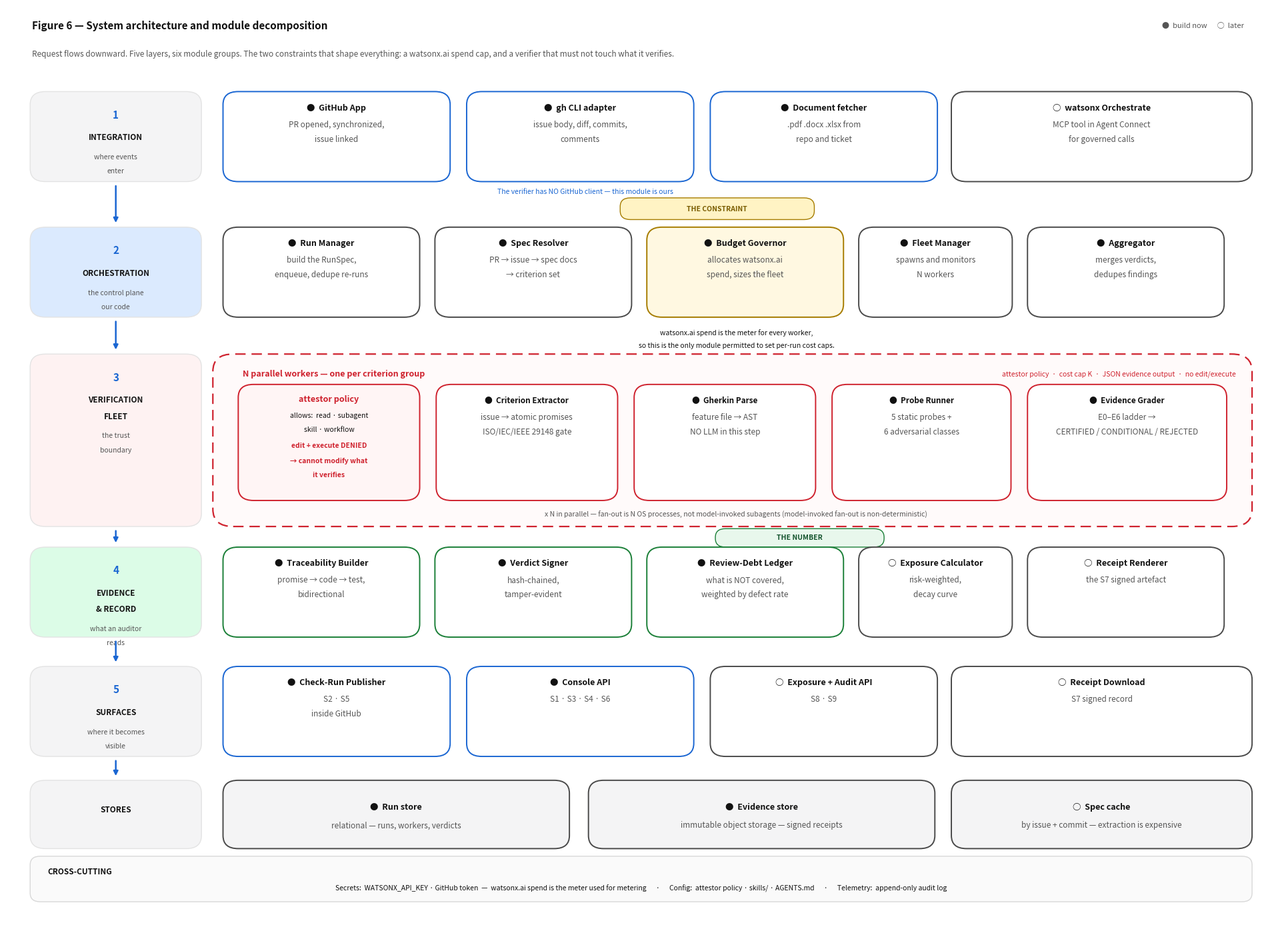

Write Python code to recreate this figure. (Note: this script raises an exception after producing the figure.)
#!/usr/bin/env python3
"""Regenerate Figure 6 - System architecture and module decomposition.

Reproduces docs/Figure-6-System-Architecture.png from code (no pixel edits).
Fixes: THE CONSTRAINT / THE NUMBER callout collisions, yellow-on-white meter
note (now 2 wrapped dark-text lines), layer-3 arrow overlap, right-edge
clipping of the fleet flags string. Keeps all module names/subtitles/markers.
"""
import matplotlib
matplotlib.use("Agg")
import matplotlib.pyplot as plt
from matplotlib.patches import FancyBboxPatch

FIGSIZE = (19.2, 14)
DPI = 100
OUT = "docs/Figure-6-System-Architecture.png"

BODY_FS = 8.5
SMALL_FS = 7.5
TITLE_FS = 11  # <= 11 per spec
NOTE_FS = 7.5

C_BLUE = "#1a66d2"
C_GRAY = "#4a4a4a"
C_GOLD_BG = "#fff8e1"
C_GOLD_EDGE = "#a67c00"
C_RED = "#cf222e"
C_GREEN = "#1a7f37"
C_DARK = "#111111"
C_SUB = "#555555"

fig, ax = plt.subplots(figsize=FIGSIZE, dpi=DPI)
ax.set_xlim(0, 100)
ax.set_ylim(14, 99)
ax.axis("off")
fig.patch.set_facecolor("white")
ax.set_facecolor("white")

ALL_TEXTS = []
def txt(x, y, s, fs=BODY_FS, color=C_DARK, weight="normal", ha="center",
        va="center", style="normal", wrap=False):
    t = ax.text(x, y, s, fontsize=fs, color=color, weight=weight, ha=ha,
                va=va, style=style, linespacing=1.35,
                wrap=wrap, clip_on=False)
    ALL_TEXTS.append(t)
    return t

def box(x, y, w, h, edge, bg="white", lw=1.4, ls="-", radius=1.2):
    p = FancyBboxPatch((x, y), w, h, boxstyle=f"round,pad=0.15,rounding_size={radius}",
                       facecolor=bg, edgecolor=edge, linewidth=lw, linestyle=ls)
    ax.add_patch(p)
    return p

def module(x, y, w, h, edge, name, lines, built=True, bg="white", name_fs=9):
    box(x, y, w, h, edge, bg)
    mark = "\u25cf" if built else "\u25cb"
    cx = x + w / 2
    txt(cx, y + h - 1.35, f"{mark}  {name}", fs=name_fs, weight="bold")
    for i, ln in enumerate(lines):
        txt(cx, y + h - 2.9 - i * 1.35, ln, fs=BODY_FS, color=C_SUB)

def layer_label(x, y, w, h, num, title_lines, sub_lines, bg):
    box(x, y, w, h, "#e3e3e3", bg, lw=1.0)
    cx = x + w / 2
    cy = y + h
    if num:
        txt(cx, cy - 2.0, num, fs=TITLE_FS, weight="bold", color=C_BLUE)
        yy = cy - 4.1
        for tl in title_lines:
            txt(cx, yy, tl, fs=8.5, weight="bold")
            yy -= 1.5
        yy -= 0.3
        for sl in sub_lines:
            txt(cx, yy, sl, fs=SMALL_FS, color=C_SUB, style="italic")
            yy -= 1.3
    else:
        txt(cx, y + h / 2 + 0.4, title_lines[0], fs=8.5, weight="bold")

# ---- Title / subtitle / legend ----
txt(2, 97.2, "Figure 6 \u2014 System architecture and module decomposition",
    fs=TITLE_FS, weight="bold", ha="left", va="center")
txt(2, 94.6, "Request flows downward. Five layers, six module groups. The two constraints that shape "
    "everything: a watsonx.ai spend cap, and a verifier that must not touch what it verifies.",
    fs=8.5, color=C_SUB, ha="left", va="center")
txt(97.5, 97.2, "\u25cf  build now      \u25cb  later", fs=8, color=C_SUB, ha="right", va="center")

LX, LW = 2, 13.2          # left label column
BX = [17.2, 36.4, 55.6, 74.6]   # 4-col rows
BW4 = 17.6
BX5 = [17.2, 33.9, 50.6, 67.3, 80.6]
BW5 = 15.2
BX5W = [15.2, 15.2, 15.2, 11.8, 15.2]

# ---- Row 1: INTEGRATION y 83-91 ----
R1Y, R1H = 83.0, 8.0
layer_label(LX, R1Y, LW, R1H, "1", ["INTEGRATION"], ["where events", "enter"], "#f4f4f5")
module(BX[0], R1Y, BW4, R1H, C_BLUE, "GitHub App",
       ["PR opened, synchronized,", "issue linked"])
module(BX[1], R1Y, BW4, R1H, C_BLUE, "gh CLI adapter",
       ["issue body, diff, commits,", "comments"])
module(BX[2], R1Y, BW4, R1H, C_BLUE, "Document fetcher",
       [".pdf .docx .xlsx from", "repo and ticket"])
module(BX[3], R1Y, 23.4, R1H, C_GRAY, "watsonx Orchestrate",
       ["MCP tool in Agent Connect", "for governed calls"], built=False)
txt(45.6, 81.9, "The verifier has NO GitHub client \u2014 this module is ours",
    fs=NOTE_FS, color=C_BLUE)

# ---- Row 2: ORCHESTRATION y 70.5-78.5 ----
R2Y, R2H = 70.5, 8.0
layer_label(LX, R2Y, LW, R2H, "2", ["ORCHESTRATION"],
            ["the control plane", "our code"], "#dbeafe")

# FIX 1: THE CONSTRAINT as a clear callout ABOVE the row, padded, no border collision
box(48.5, 79.5, 15.0, 1.7, C_GOLD_EDGE, "#fff3c4", lw=1.0, radius=0.8)
txt(56.0, 80.35, "THE CONSTRAINT", fs=7.5, weight="bold", color="#7a5c00")

for i, (name, lines) in enumerate([
        ("Run Manager", ["build the RunSpec,", "enqueue, dedupe re-runs"]),
        ("Spec Resolver", ["PR \u2192 issue \u2192 spec docs", "\u2192 criterion set"]),
        ("Budget Governor", ["allocates watsonx.ai", "spend, sizes the fleet"]),
        ("Fleet Manager", ["spawns and monitors", "N workers"]),
        ("Aggregator", ["merges verdicts,", "dedupes findings"])]):
    bg = C_GOLD_BG if name == "Budget Governor" else "white"
    edge = C_GOLD_EDGE if name == "Budget Governor" else C_GRAY
    module(BX5[i], R2Y, BX5W[i], R2H, edge, name, lines, bg=bg)

# FIX 2: meter note — 2 wrapped lines, dark text, centered above fleet box
txt(57.5, 68.9, "watsonx.ai spend is the meter for every worker,",
    fs=NOTE_FS, color=C_DARK)
txt(57.5, 67.7, "so this is the only module permitted to set per-run cost caps.",
    fs=NOTE_FS, color=C_DARK)

# ---- Row 3: VERIFICATION FLEET (dashed red boundary) ----
FLEET = (16.4, 51.2, 81.6, 15.6)  # x,y,w,h ; right edge 98.0
layer_label(LX, FLEET[1], LW, FLEET[3], "3", ["VERIFICATION", "FLEET"],
            ["the trust", "boundary"], "#fef2f2")
box(*FLEET[:2], FLEET[2], FLEET[3], C_RED, "#fffafa", lw=1.6, ls=(0, (7, 4)), radius=1.6)
txt(18.6, 65.1, "N parallel workers \u2014 one per criterion group",
    fs=9, weight="bold", color=C_RED, ha="left", va="center")
# FIX 4b: flags string right-aligned with padding inside the dashed box
txt(96.9, 65.1, "attestor policy  \u00b7  cost cap K  \u00b7  JSON evidence output  \u00b7  no edit/execute",
    fs=7.5, color=C_RED, ha="right", va="center")

IX = [18.4, 34.0, 49.6, 65.2, 80.6]
IW = [14.0, 14.0, 14.0, 13.8, 15.4]
IY, IH = 53.6, 10.4
# attestor policy (special red text block)
box(IX[0], IY, IW[0], IH, C_RED, "#fff5f5")
cx0 = IX[0] + IW[0] / 2
txt(cx0, IY + IH - 1.2, "attestor policy", fs=9, weight="bold", color=C_RED)
txt(cx0, IY + IH - 2.7, "allows:  read \u00b7 subagent", fs=SMALL_FS, color=C_DARK)
txt(cx0, IY + IH - 4.0, "skill \u00b7 workflow", fs=SMALL_FS, color=C_DARK)
txt(cx0, IY + IH - 5.5, "edit + execute DENIED", fs=SMALL_FS, weight="bold", color=C_RED)
txt(cx0, IY + IH - 6.9, "\u2192 cannot modify what", fs=SMALL_FS, weight="bold", color=C_RED)
txt(cx0, IY + IH - 8.2, "it verifies", fs=SMALL_FS, weight="bold", color=C_RED)
module(IX[1], IY, IW[1], IH, C_RED, "Criterion Extractor",
       ["issue \u2192 atomic promises", "ISO/IEC/IEEE 29148 gate"], name_fs=8.5)
module(IX[2], IY, IW[2], IH, C_RED, "Gherkin Parse",
       ["feature file \u2192 AST", "NO LLM in this step"], name_fs=8.5)
module(IX[3], IY, IW[3], IH, C_RED, "Probe Runner",
       ["5 static probes +", "6 adversarial classes"], name_fs=8.5)
module(IX[4], IY, IW[4], IH, C_RED, "Evidence Grader",
       ["E0\u2013E6 ladder \u2192", "CERTIFIED / CONDITIONAL / REJECTED"], name_fs=8.5)
txt(57.5, 52.15, "x N in parallel \u2014 fan-out is N OS processes, not model-invoked subagents "
    "(model-invoked fan-out is non-deterministic)",
    fs=NOTE_FS, color=C_SUB, style="italic")

# ---- Row 4: EVIDENCE & RECORD y 41-49 ----
R4Y, R4H = 41.0, 8.0
layer_label(LX, R4Y, LW, R4H, "4", ["EVIDENCE", "& RECORD"],
            ["what an auditor", "reads"], "#dcfce7")
# FIX 3: THE NUMBER as a clear callout ABOVE the row, padded
box(56.0, 49.3, 13.0, 1.4, C_GREEN, "#e8f7ec", lw=1.0, radius=0.8)
txt(62.5, 50.0, "THE NUMBER", fs=7.5, weight="bold", color="#14532d")
for i, (name, lines, built) in enumerate([
        ("Traceability Builder", ["promise \u2192 code \u2192 test,", "bidirectional"], True),
        ("Verdict Signer", ["hash-chained,", "tamper-evident"], True),
        ("Review-Debt Ledger", ["what is NOT covered,", "weighted by defect rate"], True),
        ("Exposure Calculator", ["risk-weighted,", "decay curve"], False),
        ("Receipt Renderer", ["the S7 signed artefact"], False)]):
    module(BX5[i], R4Y, BX5W[i], R4H, C_GREEN if built else C_GRAY, name, lines, built=built)

# ---- Row 5: SURFACES y 30-38 ----
R5Y, R5H = 30.0, 8.0
layer_label(LX, R5Y, LW, R5H, "5", ["SURFACES"],
            ["where it becomes", "visible"], "#f4f4f5")
module(BX[0], R5Y, BW4, R5H, C_BLUE, "Check-Run Publisher", ["S2 \u00b7 S5", "inside GitHub"])
module(BX[1], R5Y, BW4, R5H, C_BLUE, "Console API", ["S1 \u00b7 S3 \u00b7 S4 \u00b7 S6"])
module(BX[2], R5Y, BW4, R5H, C_GRAY, "Exposure + Audit API", ["S8 \u00b7 S9"], built=False)
module(BX[3], R5Y, 23.4, R5H, C_GRAY, "Receipt Download", ["S7 signed record"], built=False)

# ---- Row 6: STORES y 21.5-27.5 ----
RSY, RSH = 21.5, 6.0
layer_label(LX, RSY, LW, RSH, "", ["STORES"], [], "#f4f4f5")
box(BX[0], RSY, 27.0, RSH, C_GRAY, "#f4f4f5")
txt(BX[0] + 13.5, RSY + 3.7, "\u25cf  Run store", fs=9, weight="bold")
txt(BX[0] + 13.5, RSY + 2.0, "relational \u2014 runs, workers, verdicts", fs=BODY_FS, color=C_SUB)
box(46.0, RSY, 27.0, RSH, C_GRAY, "#f4f4f5")
txt(59.5, RSY + 3.7, "\u25cf  Evidence store", fs=9, weight="bold")
txt(59.5, RSY + 2.0, "immutable object storage \u2014 signed receipts", fs=BODY_FS, color=C_SUB)
box(BX[3], RSY, 23.4, RSH, C_GRAY, "#f4f4f5")
txt(BX[3] + 11.7, RSY + 3.7, "\u25cb  Spec cache", fs=9, weight="bold")
txt(BX[3] + 11.7, RSY + 2.0, "by issue + commit \u2014 extraction is expensive",
    fs=BODY_FS, color=C_SUB)

# ---- CROSS-CUTTING bar ----
box(LX, 16.6, 96.0, 3.9, "#d8d8d8", "#fafafa", lw=1.0, radius=0.8)
txt(LX + 1.2, 19.2, "CROSS-CUTTING", fs=8.5, weight="bold", ha="left", va="center", color=C_DARK)
txt(50.0, 17.7, "Secrets:  WATSONX_API_KEY \u00b7 GitHub token  \u2014  watsonx.ai spend is the meter "
    "used for metering      \u00b7      Config:  attestor policy \u00b7 skills/ \u00b7 AGENTS.md "
    "     \u00b7      Telemetry:  append-only audit log",
    fs=SMALL_FS, color=C_DARK, ha="center", va="center")

# ---- Flow arrows between layer labels (FIX 4a: in gaps, never through text) ----
for y_top, y_bot in [(83.0, 78.5), (70.5, 66.8), (51.2, 49.0), (41.0, 38.0), (30.0, 27.5)]:
    ax.annotate("", xy=(LX + LW / 2, y_bot + 0.55), xytext=(LX + LW / 2, y_top - 0.55),
                arrowprops=dict(arrowstyle="-|>", color=C_BLUE, lw=1.8,
                                shrinkA=0, shrinkB=0))

plt.tight_layout(pad=0.6)
fig.canvas.draw()

# ---- fits()-style overflow check: no text outside figure, body<=9, titles<=11 ----
errors = []
for t in ALL_TEXTS:
    if t.get_fontsize() > 11.01:
        errors.append(f"fontsize {t.get_fontsize()} > 11: {t.get_text()[:60]!r}")
    try:
        bb = t.get_window_extent(fig.canvas.get_renderer())
    except Exception:
        continue
    fx, fy = fig.get_size_inches() * fig.dpi
    if bb.x0 < -2 or bb.y0 < -2 or bb.x1 > fx + 2 or bb.y1 > fy + 2:
        errors.append(f"clipped at figure edge: {t.get_text()[:60]!r} bbox={bb.bounds}")
if errors:
    raise SystemExit("OVERFLOW CHECK FAILED:\n" + "\n".join(errors))

fig.savefig(OUT, dpi=DPI)
print(f"saved {OUT}")
